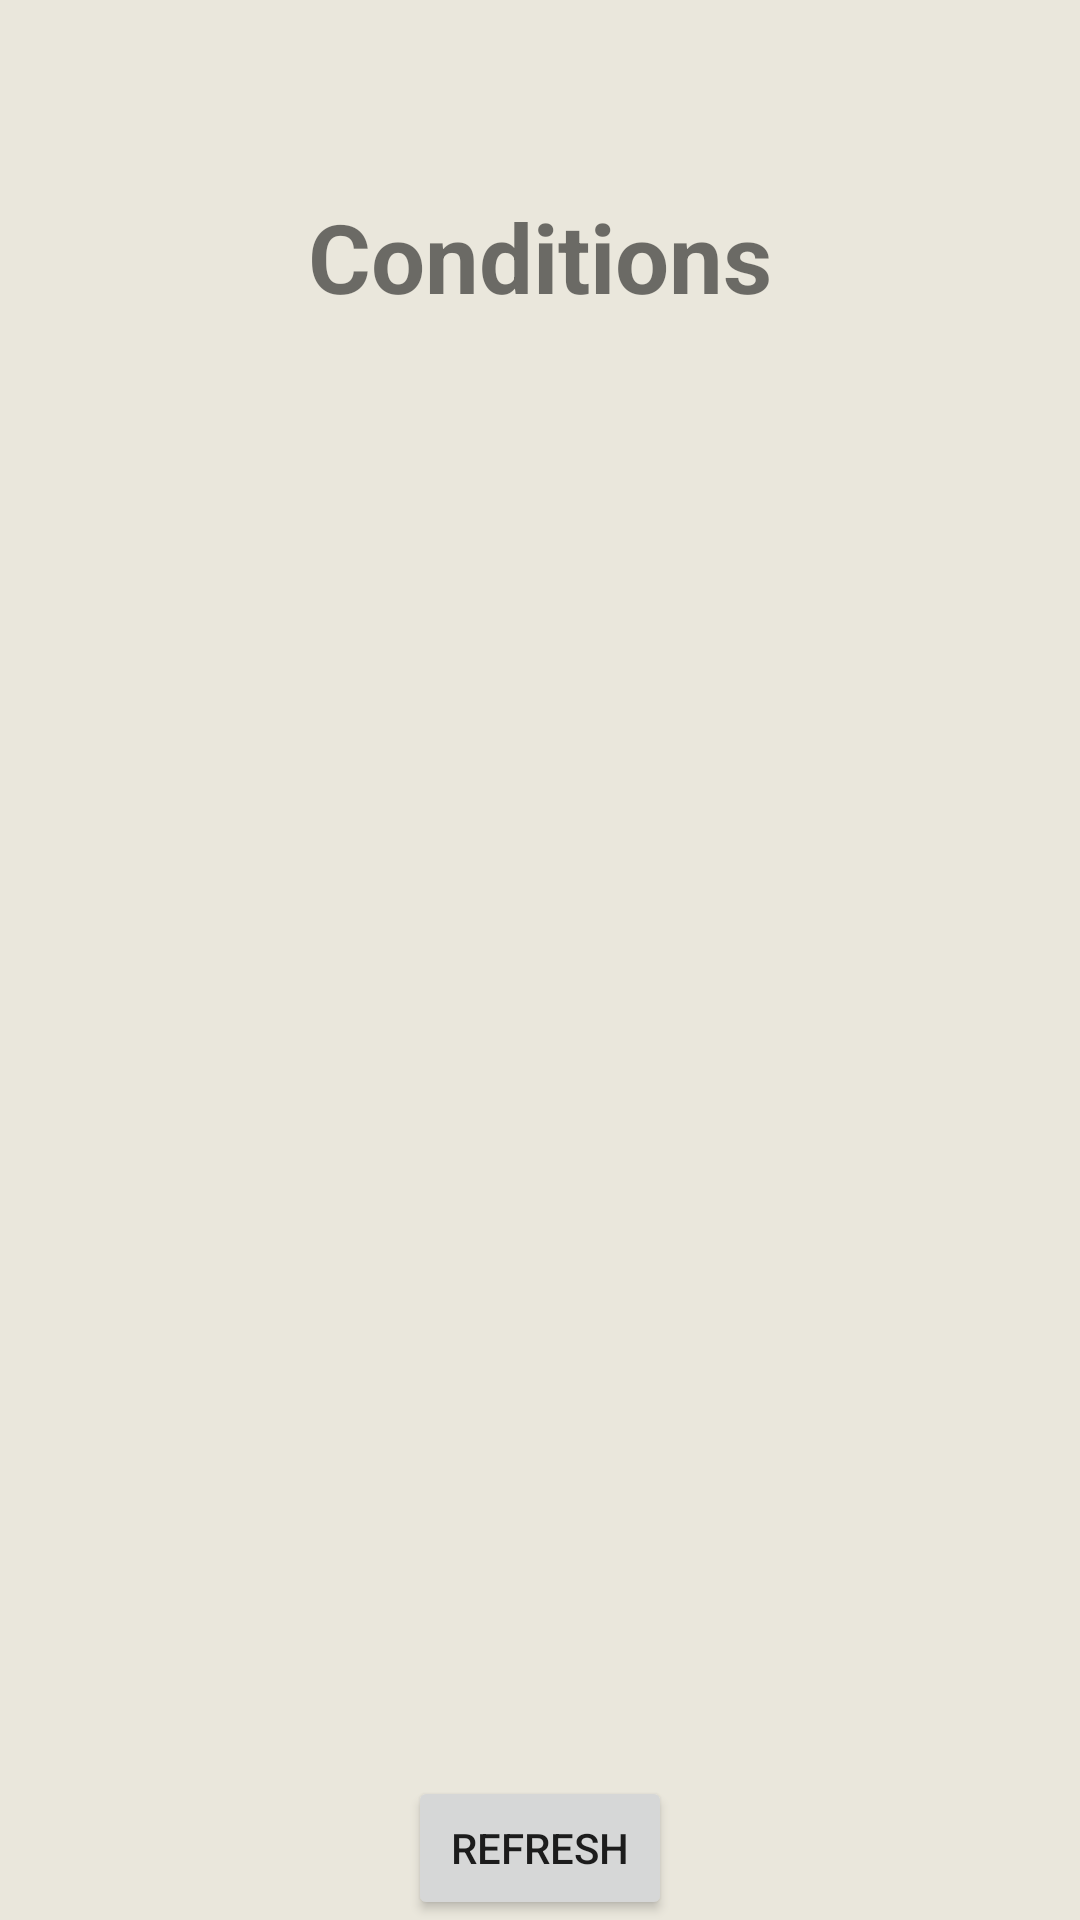

The Android layout XML behind this screen, and the referenced resources:
<!-- AndroidManifest.xml: application theme Theme.CombatTracker -->
<!-- res/layout/fragment_condition.xml -->
<?xml version="1.0" encoding="utf-8"?>
<RelativeLayout
    xmlns:android="http://schemas.android.com/apk/res/android" android:layout_width="match_parent"
    android:layout_height="match_parent"
    android:background="@color/base">

    <LinearLayout
        android:layout_width="match_parent"
        android:layout_height="match_parent"
        android:orientation="vertical"
        android:paddingTop="64dp">

        <TextView
            android:layout_width="match_parent"
            android:layout_height="wrap_content"
            android:gravity="center_horizontal"
            android:text="Conditions"
            android:textSize="32sp"
            android:textStyle="bold" />

        <ScrollView
            android:layout_width="match_parent"
            android:layout_height="fill_parent"
            android:paddingHorizontal="32dp"
            android:paddingTop="32dp"
            android:paddingBottom="64dp"
            android:scrollbars="vertical">

            <TextView
                android:id="@+id/conditionList"
                android:layout_width="match_parent"
                android:layout_height="wrap_content"
                android:textSize="24sp" />

        </ScrollView>

    </LinearLayout>

    <Button
        android:layout_width="wrap_content"
        android:layout_height="wrap_content"
        android:layout_alignParentBottom="true"
        android:layout_centerHorizontal="true"
        android:onClick="refreshCondition"
        android:text="Refresh" />

</RelativeLayout>
<!-- resources referenced by this layout -->
<resources>
  <color name="base">#EAE7DC</color>
  <style name="Theme.CombatTracker" parent="Theme.MaterialComponents.DayNight.NoActionBar">
          
          <item name="colorPrimary">@color/primary</item>
          <item name="colorPrimaryVariant">@color/primaryVariant</item>
          <item name="colorOnPrimary">@color/white</item>
          
          <item name="colorSecondary">@color/neutral</item>
          <item name="colorSecondaryVariant">@color/base</item>
          <item name="colorOnSecondary">@color/black</item>
          
          <item name="android:statusBarColor" tools:targetApi="l">@color/accent</item>
          
      </style>
  <color name="primary">#E85A4F</color>
  <color name="primaryVariant">#E98074</color>
  <color name="white">#FFFFFFFF</color>
  <color name="neutral">#8E8D8A</color>
  <color name="black">#FF000000</color>
  <color name="accent">#CC4F45</color>
</resources>
